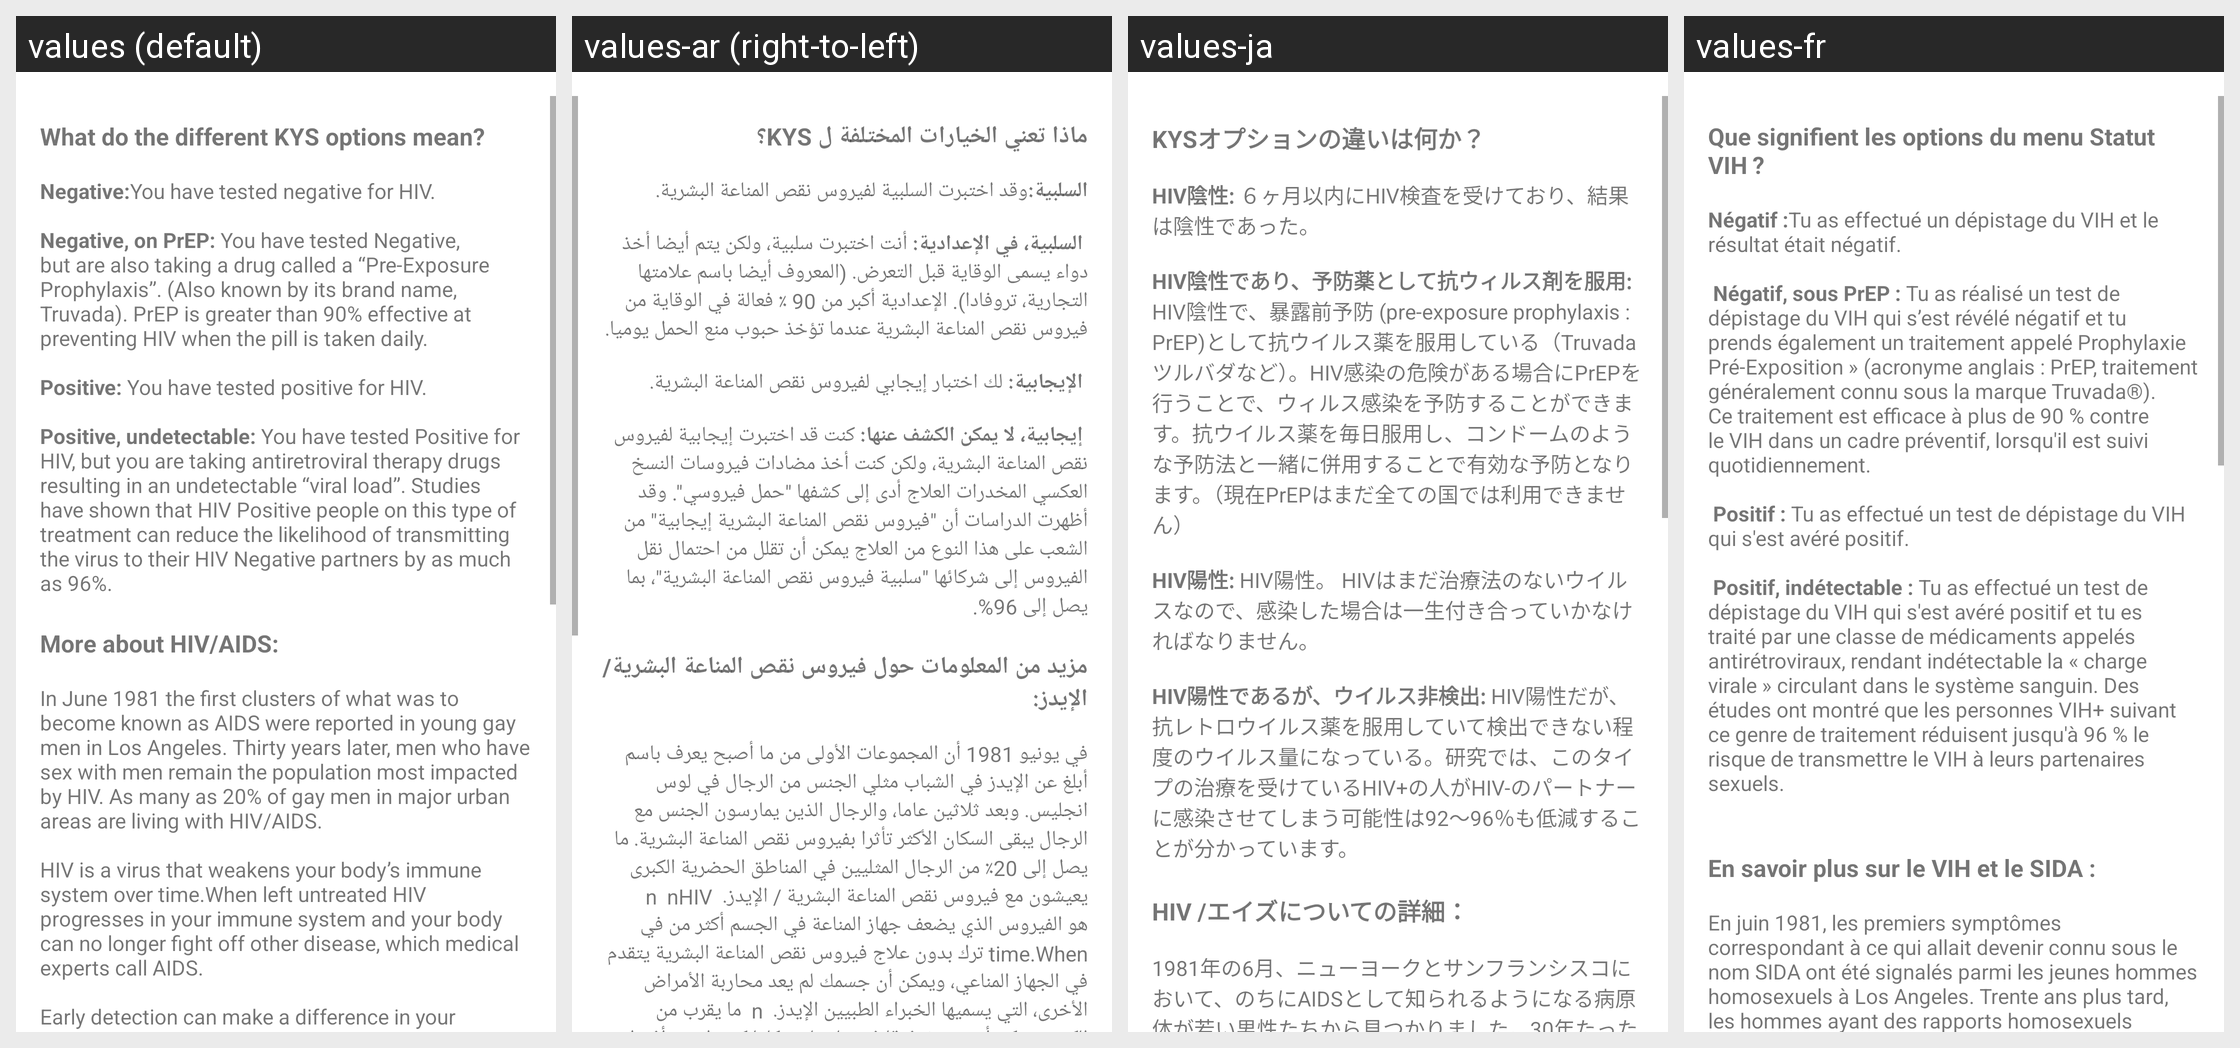

Locale-by-locale string values for the Android screen shown in this grid:
Android screen res/layout/dialog_kys_details.xml rendered under 4 locales, left to right: values (default), values-ar (right-to-left), values-ja, values-fr. Device: Nexus 5 (rendered at 1080×1920; each locale shown at half size, 540×960, under a caption strip naming it); theme Theme.MaterialComponents.DayNight.NoActionBar.
Other locales in the repository, not shown: values-af, values-am, values-az, values-be, values-bg, values-bn, values-bs, values-ca, values-cs, values-da, values-de, values-el, values-en-rAU, values-en-rCA, values-en-rGB, values-en-rIN, values-es, values-es-rMX, values-es-rUS, values-et, values-eu, values-fa, values-fi, values-fr-rCA, values-gl, values-gu, values-hi, values-hr, values-hu, values-hy, values-in, values-is, values-it, values-iw, values-ka, values-kk, values-km, values-kn, values-ko, values-ky, values-lo, values-lt, values-lv, values-mk, values-ml, values-mn, values-mr, values-ms, values-my, values-nb, values-ne, values-nl, values-no, values-pa, values-pl, values-pt, values-pt-rBR, values-pt-rPT, values-ro, values-ru, values-si, values-sk, values-sl, values-sq, values-sr, values-sv, values-sw, values-ta, values-te, values-th, values-tl, values-tr, values-uk, values-ur, values-uz, values-vi, values-zh, values-zh-rCN, values-zh-rHK, values-zh-rTW, values-zu.
Strings drawn on this screen, with the default value and each locale's value (text and hints the layout hard-codes, and strings that could not be matched under every locale, appear in the picture but are not listed):

kys_help_title1
  values: What do the different KYS options mean?
  values-ar: ماذا تعني الخيارات المختلفة ل KYS؟
  values-ja: KYSオプションの違いは何か？
  values-fr: Que signifient les options du menu Statut VIH ?

kys_help_section1
  values: Negative:You have tested negative for HIV. 
      
      Negative, on PrEP: You have tested Negative, but are also taking a drug called a “Pre-Exposure Prophylaxis”. (Also known by its brand name, Truvada). PrEP is greater than 90% effective at preventing HIV when the pill is taken daily. 
      
      Positive: You have tested positive for HIV. 
      
      Positive, undetectable: You have tested Positive for HIV, but you are …[clipped]
  values-ar: السلبية:وقد اختبرت السلبية لفيروس نقص المناعة البشرية. 
      
       السلبية، في الإعدادية: أنت اختبرت سلبية، ولكن يتم أيضا أخذ دواء يسمى الوقاية قبل التعرض. (المعروف أيضا باسم علامتها التجارية، تروفادا). الإعدادية أكبر من 90 ٪ فعالة في الوقاية من فيروس نقص المناعة البشرية عندما تؤخذ حبوب منع الحمل يوميا. 
      
       الإيجابية: لك اختبار إيجابي لفيروس نقص المناعة البشرية. 
      
       إيجابية، لا يمكن الكشف عنها: كنت قد …[clipped]
  values-ja: HIV陰性: ６ヶ月以内にHIV検査を受けており、結果は陰性であった。 
      
      HIV陰性であり、予防薬として抗ウィルス剤を服用: HIV陰性で、暴露前予防 (pre-exposure prophylaxis : PrEP)として抗ウイルス薬を服用している（Truvadaツルバダなど）。HIV感染の危険がある場合にPrEPを行うことで、ウィルス感染を予防することができます。抗ウイルス薬を毎日服用し、コンドームのような予防法と一緒に併用することで有効な予防となります。（現在PrEPはまだ全ての国では利用できません） 
      
      HIV陽性: HIV陽性。 HIVはまだ治療法のないウイルスなので、感染した場合は一生付き合っていかなければなりません。 
      
      HIV陽性であるが、ウイルス非検出: …[clipped]
  values-fr: Négatif :Tu as effectué un dépistage du VIH et le résultat était négatif. 
      
       Négatif, sous PrEP : Tu as réalisé un test de dépistage du VIH qui s’est révélé négatif et tu prends également un traitement appelé Prophylaxie Pré-Exposition » (acronyme anglais : PrEP, traitement généralement connu sous la marque Truvada®). Ce traitement est efficace à plus de 90 % contre le VIH dans un cadre …[clipped]

kys_help_title2
  values: More about HIV/AIDS:
  values-ar: مزيد من المعلومات حول فيروس نقص المناعة البشرية/الإيدز:
  values-ja: HIV /エイズについての詳細：
  values-fr: En savoir plus sur le VIH et le SIDA :

kys_help_section2
  values: In June 1981 the first clusters of what was to become known as AIDS were reported in young gay men in Los Angeles. Thirty years later, men who have sex with men remain the population most impacted by HIV. As many as 20% of gay men in major urban areas are living with HIV/AIDS. 
      
      HIV is a virus that weakens your body’s immune system over time.When left untreated HIV progresses in your immune …[clipped]
  values-ar: في يونيو 1981 أن المجموعات الأولى من ما أصبح يعرف باسم أبلغ عن الإيدز في الشباب مثلي الجنس من الرجال في لوس انجليس. وبعد ثلاثين عاما، والرجال الذين يمارسون الجنس مع الرجال يبقى السكان الأكثر تأثرا بفيروس نقص المناعة البشرية. ما يصل إلى 20٪ من الرجال المثليين في المناطق الحضرية الكبرى يعيشون مع فيروس نقص المناعة البشرية / الإيدز.  n  nHIV هو الفيروس الذي يضعف جهاز المناعة في الجسم أكثر من في …[clipped]
  values-ja: 1981年の6月、ニューヨークとサンフランシスコにおいて、のちにAIDSとして知られるようになる病原体が若い男性たちから見つかりました。30年たった今も、男性同性愛者は最もHIVの影響を受ける立場のままです。男性同性愛者の最大20%がHIV/AIDSと共に生きています。 
      
      HIVは時間をかけてあなたの体の免疫システムを破壊していきます。AIDSはHIVウィルスによって免疫システムが非常に弱くなった状態のことで、その段階に到達すると、あなたの体は感染症や病気と闘うことができなくなります。 …[clipped]
  values-fr: En juin 1981, les premiers symptômes correspondant à ce qui allait devenir connu sous le nom SIDA ont été signalés parmi les jeunes hommes homosexuels à Los Angeles. Trente ans plus tard, les hommes ayant des rapports homosexuels restent la population la plus fortement touchée par le VIH. Dans les grandes villes, jusqu'à 20 % des gays vivent avec le VIH / SIDA. 
      
      Le VIH est un virus qui affaiblit …[clipped]
